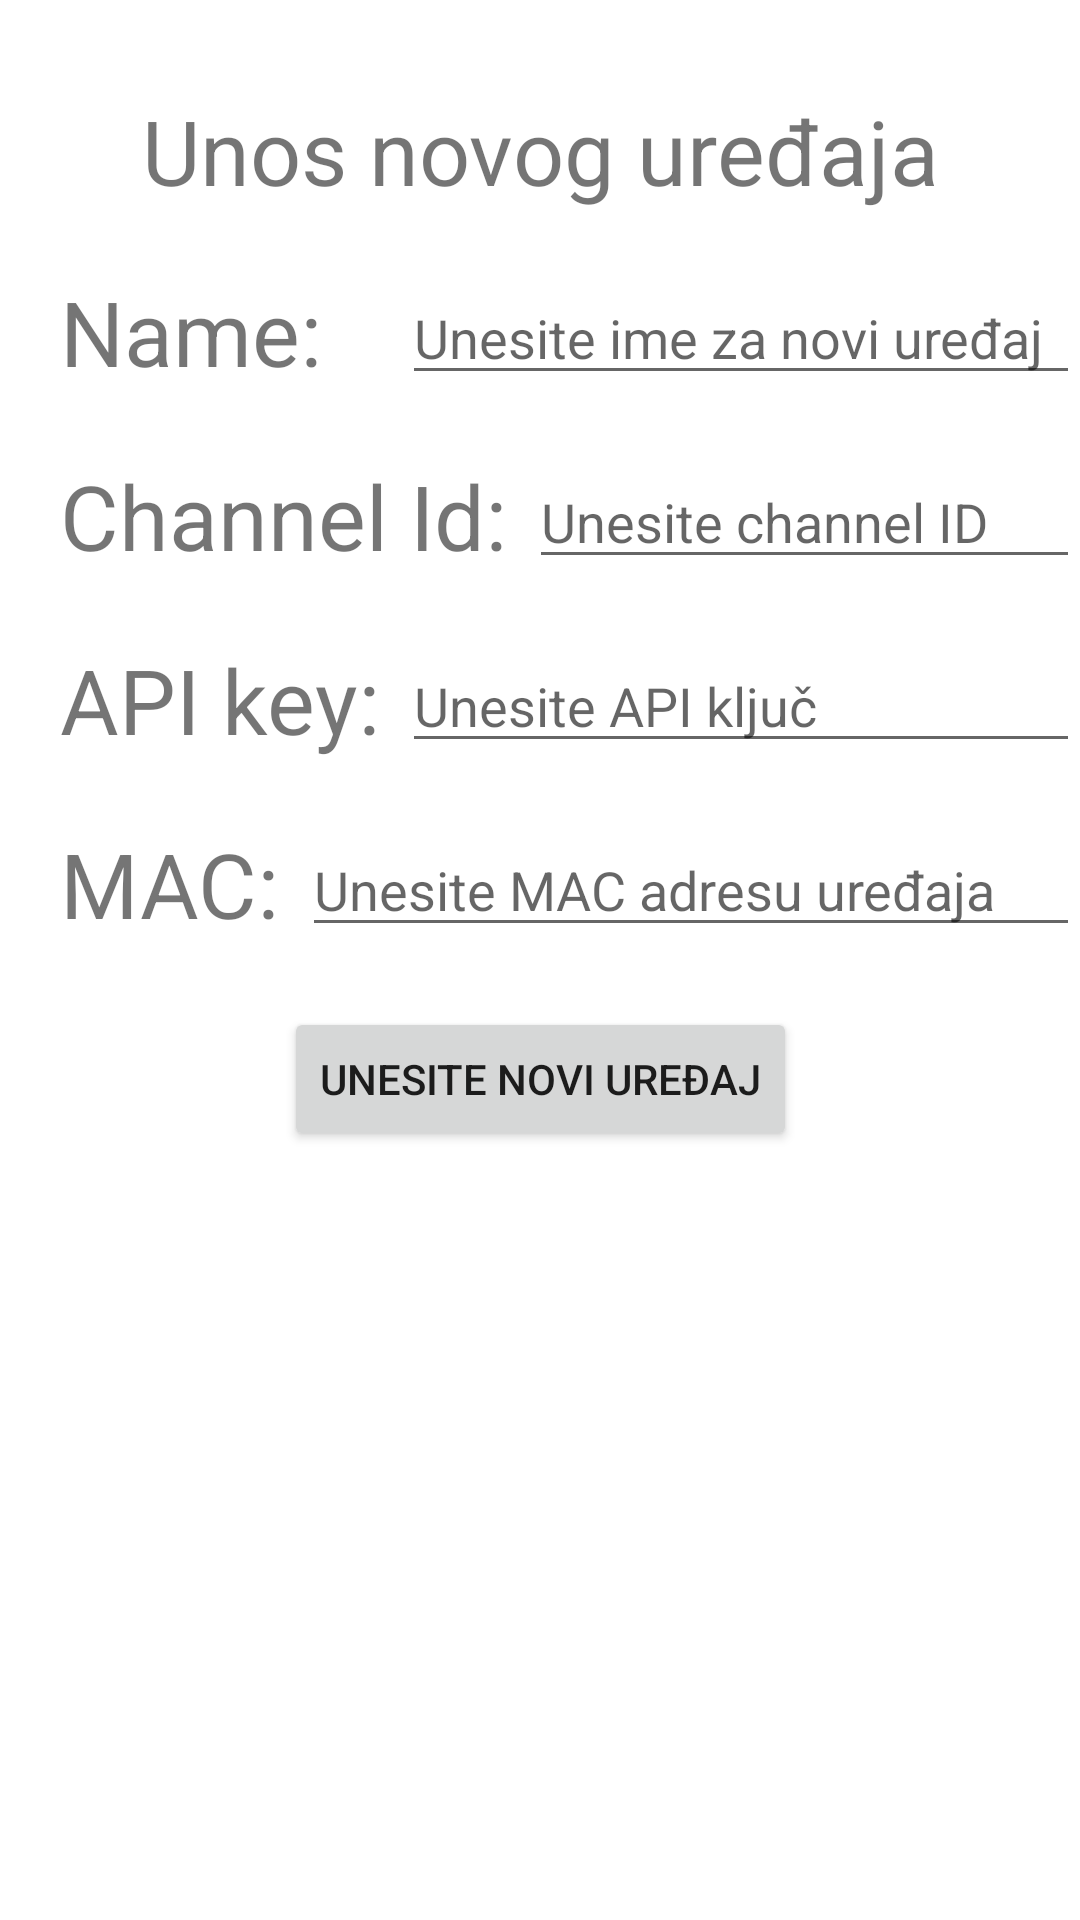

This screen was rendered from an Android layout file. Write that file and the resources it references.
<!-- AndroidManifest.xml: application theme Theme.ProjektGolfApp2 -->
<!-- res/layout/fragment_add_new_device.xml -->
<?xml version="1.0" encoding="utf-8"?>
<androidx.constraintlayout.widget.ConstraintLayout xmlns:android="http://schemas.android.com/apk/res/android"
    xmlns:app="http://schemas.android.com/apk/res-auto"
    xmlns:tools="http://schemas.android.com/tools"
    android:layout_width="match_parent"
    android:layout_height="match_parent">

    <ProgressBar
        android:id="@+id/progressBar"
        android:layout_width="match_parent"
        android:layout_height="match_parent"
        android:translationZ="5dp"
        android:visibility="invisible"/>

    <TextView
        android:id="@+id/title"
        android:layout_width="match_parent"
        android:layout_height="wrap_content"
        android:layout_margin="30dp"
        android:text="Unos novog uređaja"
        android:textAlignment="center"
        android:textSize="30dp"
        app:layout_constraintStart_toStartOf="parent"
        app:layout_constraintTop_toTopOf="parent" />

    <TextView
        android:id="@+id/tv_name"
        android:layout_width="wrap_content"
        android:layout_height="wrap_content"
        android:layout_margin="20dp"
        android:text="Name: "
        android:textSize="30dp"
        app:layout_constraintStart_toStartOf="parent"
        app:layout_constraintTop_toBottomOf="@id/title" />

    <EditText
        android:id="@+id/et_name"
        android:layout_width="0px"
        android:layout_height="wrap_content"
        android:autofillHints="name"
        android:hint="Unesite ime za novi uređaj"
        app:layout_constraintEnd_toEndOf="parent"
        app:layout_constraintStart_toEndOf="@id/tv_APIkey"
        app:layout_constraintTop_toTopOf="@id/tv_name" />


    <TextView
        android:id="@+id/tv_channelId"
        android:layout_width="wrap_content"
        android:layout_height="wrap_content"
        android:layout_margin="20dp"
        android:text="Channel Id: "
        android:textSize="30dp"
        app:layout_constraintStart_toStartOf="parent"
        app:layout_constraintTop_toBottomOf="@id/et_name" />

    <EditText
        android:id="@+id/et_channelId"
        android:layout_width="0px"
        android:layout_height="wrap_content"
        android:autofillHints="name"
        android:hint="Unesite channel ID"
        android:inputType="number"
        app:layout_constraintEnd_toEndOf="parent"
        app:layout_constraintStart_toEndOf="@id/tv_channelId"
        app:layout_constraintTop_toTopOf="@id/tv_channelId" />


    <TextView
        android:id="@+id/tv_APIkey"
        android:layout_width="wrap_content"
        android:layout_height="wrap_content"
        android:layout_margin="20dp"
        android:text="API key: "
        android:textSize="30dp"
        app:layout_constraintStart_toStartOf="parent"
        app:layout_constraintTop_toBottomOf="@id/et_channelId" />

    <EditText
        android:id="@+id/et_APIkey"
        android:layout_width="0px"
        android:layout_height="wrap_content"
        android:autofillHints="username"
        android:hint="Unesite API ključ"
        app:layout_constraintEnd_toEndOf="parent"
        app:layout_constraintStart_toEndOf="@id/tv_APIkey"
        app:layout_constraintTop_toTopOf="@id/tv_APIkey" />


    <TextView
        android:id="@+id/tv_MAC_ADD"
        android:layout_width="wrap_content"
        android:layout_height="wrap_content"
        android:layout_margin="20dp"
        android:text="MAC: "
        android:textSize="30dp"
        app:layout_constraintStart_toStartOf="parent"
        app:layout_constraintTop_toBottomOf="@id/et_APIkey" />

    <EditText
        android:id="@+id/et_MAC_ADD"
        android:layout_width="0px"
        android:layout_height="wrap_content"
        android:autofillHints="password"
        android:hint="Unesite MAC adresu uređaja"
        app:layout_constraintEnd_toEndOf="parent"
        app:layout_constraintStart_toEndOf="@id/tv_MAC_ADD"
        app:layout_constraintTop_toTopOf="@id/tv_MAC_ADD" />

    <Button
        android:id="@+id/bt_addDev"
        android:layout_width="wrap_content"
        android:layout_height="wrap_content"
        android:layout_margin="20dp"
        android:text="Unesite novi uređaj"
        app:layout_constraintEnd_toEndOf="parent"
        app:layout_constraintStart_toStartOf="parent"
        app:layout_constraintTop_toBottomOf="@id/et_MAC_ADD"

        />


</androidx.constraintlayout.widget.ConstraintLayout>
<!-- resources referenced by this layout -->
<resources>
  <style name="Theme.ProjektGolfApp2" parent="Theme.MaterialComponents.DayNight.NoActionBar">
          
          <item name="colorPrimary">@color/purple_500</item>
          <item name="colorPrimaryVariant">@color/purple_700</item>
          <item name="colorOnPrimary">@color/white</item>
          
          <item name="colorSecondary">@color/teal_200</item>
          <item name="colorSecondaryVariant">@color/teal_700</item>
          <item name="colorOnSecondary">@color/black</item>
          
          <item name="android:statusBarColor" tools:targetApi="l">?attr/colorPrimaryVariant</item>
          
      </style>
  <!-- not gathered from this repository: default colours our renderer supplied (Android Studio template values) -->
  <color name="purple_500">#FF6200EE</color>
  <color name="purple_700">#FF3700B3</color>
  <color name="teal_200">#FF03DAC5</color>
  <color name="teal_700">#FF018786</color>
  <color name="black">#FF000000</color>
  <color name="white">#FFFFFFFF</color>
</resources>
